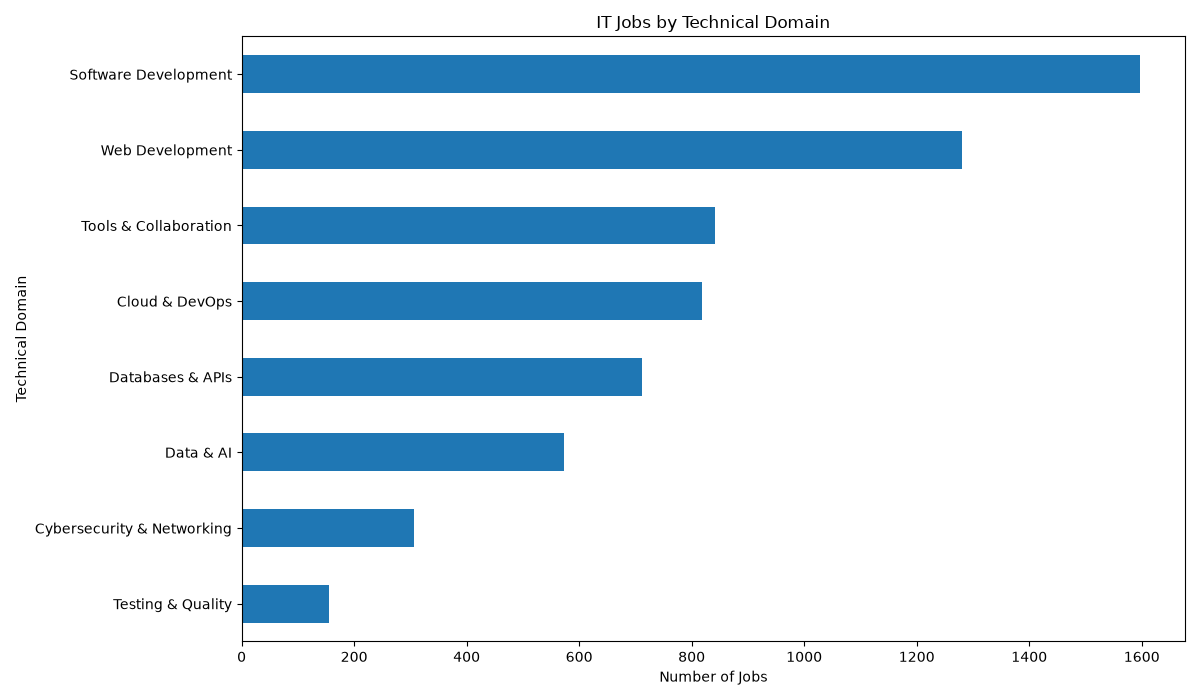

The file beside this chart, header and first rows:
, Number_of_Jobs
Software Development, 1597
Web Development, 1280
Tools & Collaboration, 842
Cloud & DevOps, 819
Databases & APIs, 711
Data & AI, 573
Cybersecurity & Networking, 306
Testing & Quality, 156
